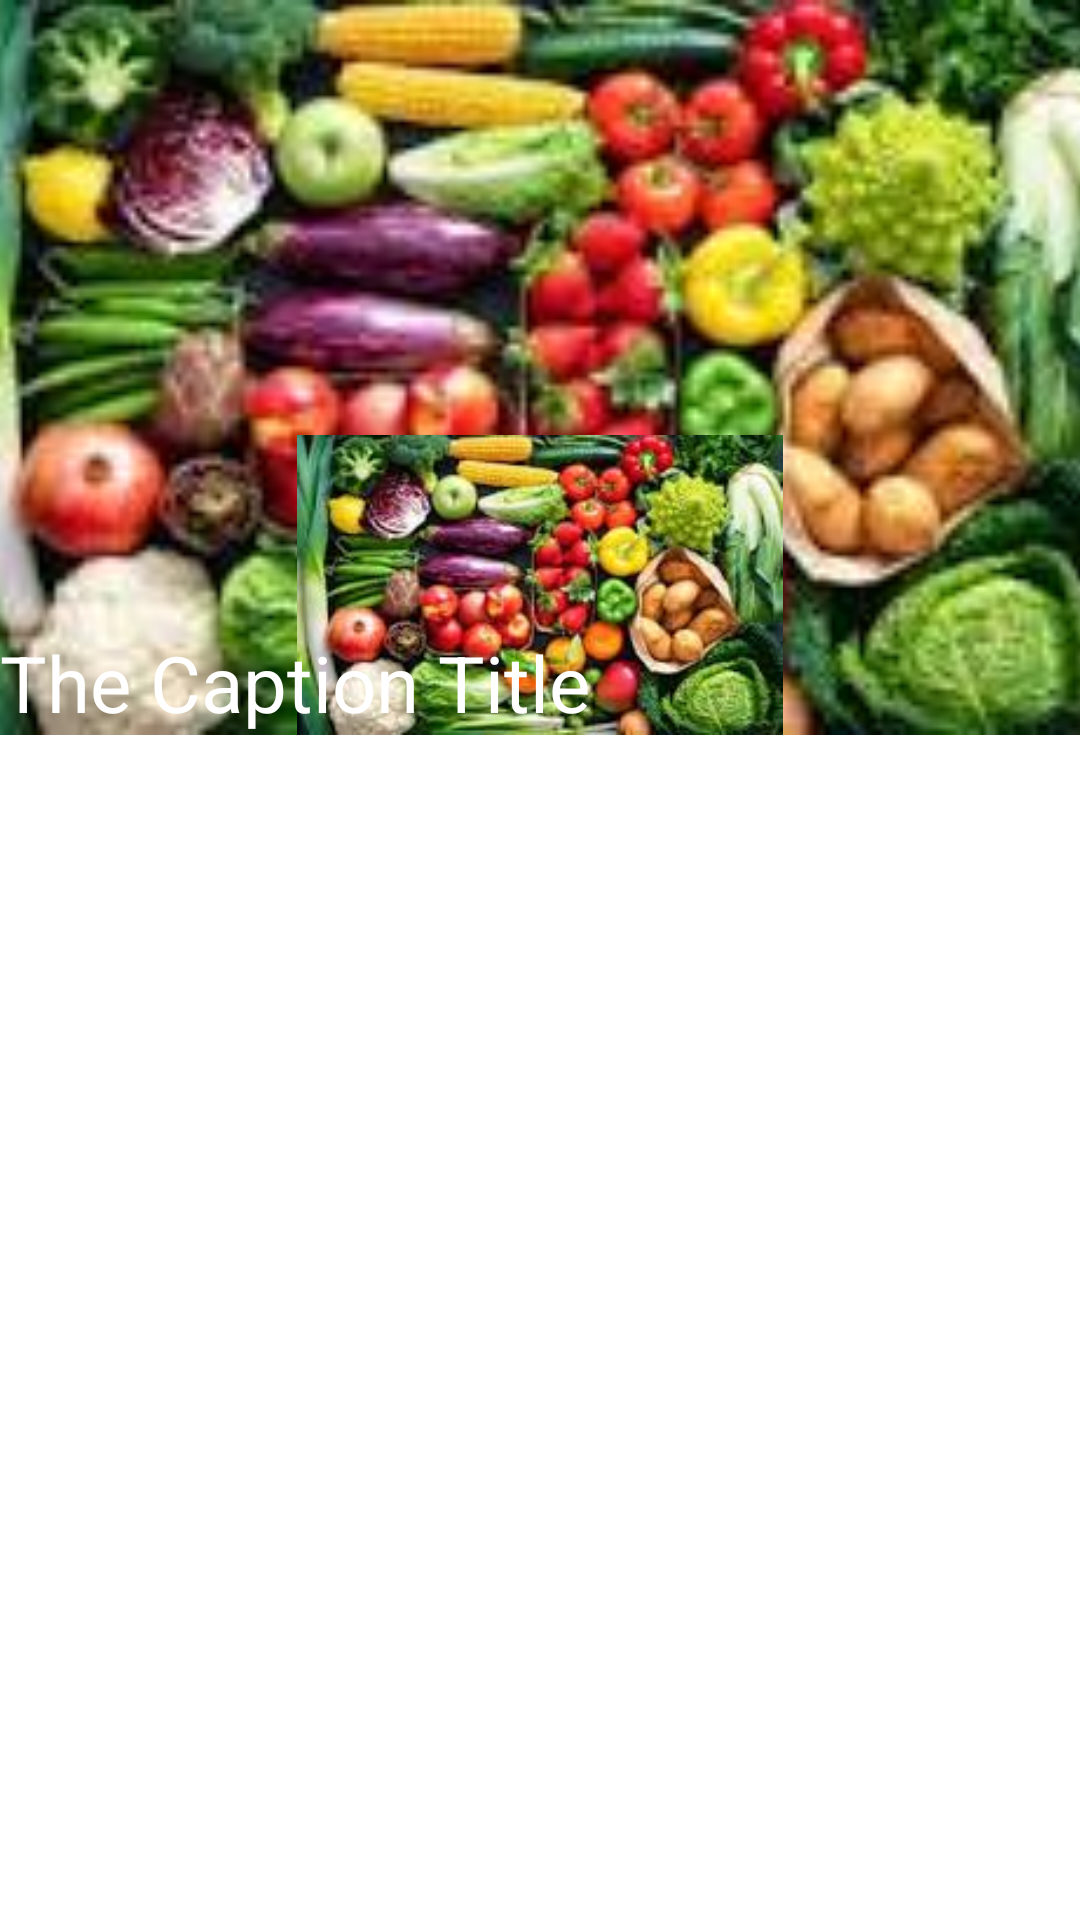

Write the Android layout XML for this screen, with the resource values it uses.
<!-- AndroidManifest.xml: application theme Theme.Agribuisness -->
<!-- res/layout/items_layout.xml -->
<?xml version="1.0" encoding="utf-8"?>
<androidx.constraintlayout.widget.ConstraintLayout xmlns:android="http://schemas.android.com/apk/res/android"
    xmlns:app="http://schemas.android.com/apk/res-auto"
    xmlns:tools="http://schemas.android.com/tools"
    android:layout_width="match_parent"
    android:layout_height="match_parent">

    <ImageView
        tools:ignore="ContentDescription,MissingConstraints"
        android:layout_width="match_parent"
        android:layout_height="245dp"
        android:scaleType="centerCrop"
        android:id="@+id/my_featured_image"
        android:src="@drawable/i1" />

    <ImageView
        android:layout_width="match_parent"
        android:layout_height="100dp"
        app:srcCompat="@drawable/i1"
        app:layout_constraintBottom_toBottomOf="@+id/my_featured_image"
        tools:ignore="ContentDescription"
        android:id="@+id/slider_background"/>

    <TextView
        android:id="@+id/my_caption_title"
        android:layout_width="wrap_content"
        android:layout_height="wrap_content"
        android:text="The Caption Title"
        android:textColor="#ffffff"
        android:textSize="26sp"
        tools:layout_editor_absoluteX="91dp"
        tools:layout_editor_absoluteY="164dp"
        android:textAlignment="center"
        app:layout_constraintBottom_toBottomOf="@+id/slider_background"
        tools:ignore="MissingConstraints" />
</androidx.constraintlayout.widget.ConstraintLayout>
<!-- resources referenced by this layout -->
<resources>
  <!-- drawable i1: png bitmap (drawable-v24, 9795 bytes) -->
  <style name="Theme.Agribuisness" parent="Theme.MaterialComponents.DayNight.DarkActionBar">
          
          <item name="colorPrimary">#228B22</item>
          <item name="colorPrimaryVariant">@color/purple_700</item>
          <item name="colorOnPrimary">@color/white</item>
          
          <item name="colorSecondary">@color/teal_200</item>
          <item name="colorSecondaryVariant">@color/teal_700</item>
          <item name="colorOnSecondary">@color/black</item>
          
          <item name="android:statusBarColor" tools:targetApi="l">?attr/colorPrimaryVariant</item>
          
      </style>
  <!-- not gathered from this repository: default colours our renderer supplied (Android Studio template values) -->
  <color name="purple_700">#FF3700B3</color>
  <color name="teal_200">#FF03DAC5</color>
  <color name="teal_700">#FF018786</color>
  <color name="black">#FF000000</color>
  <color name="white">#FFFFFFFF</color>
</resources>
